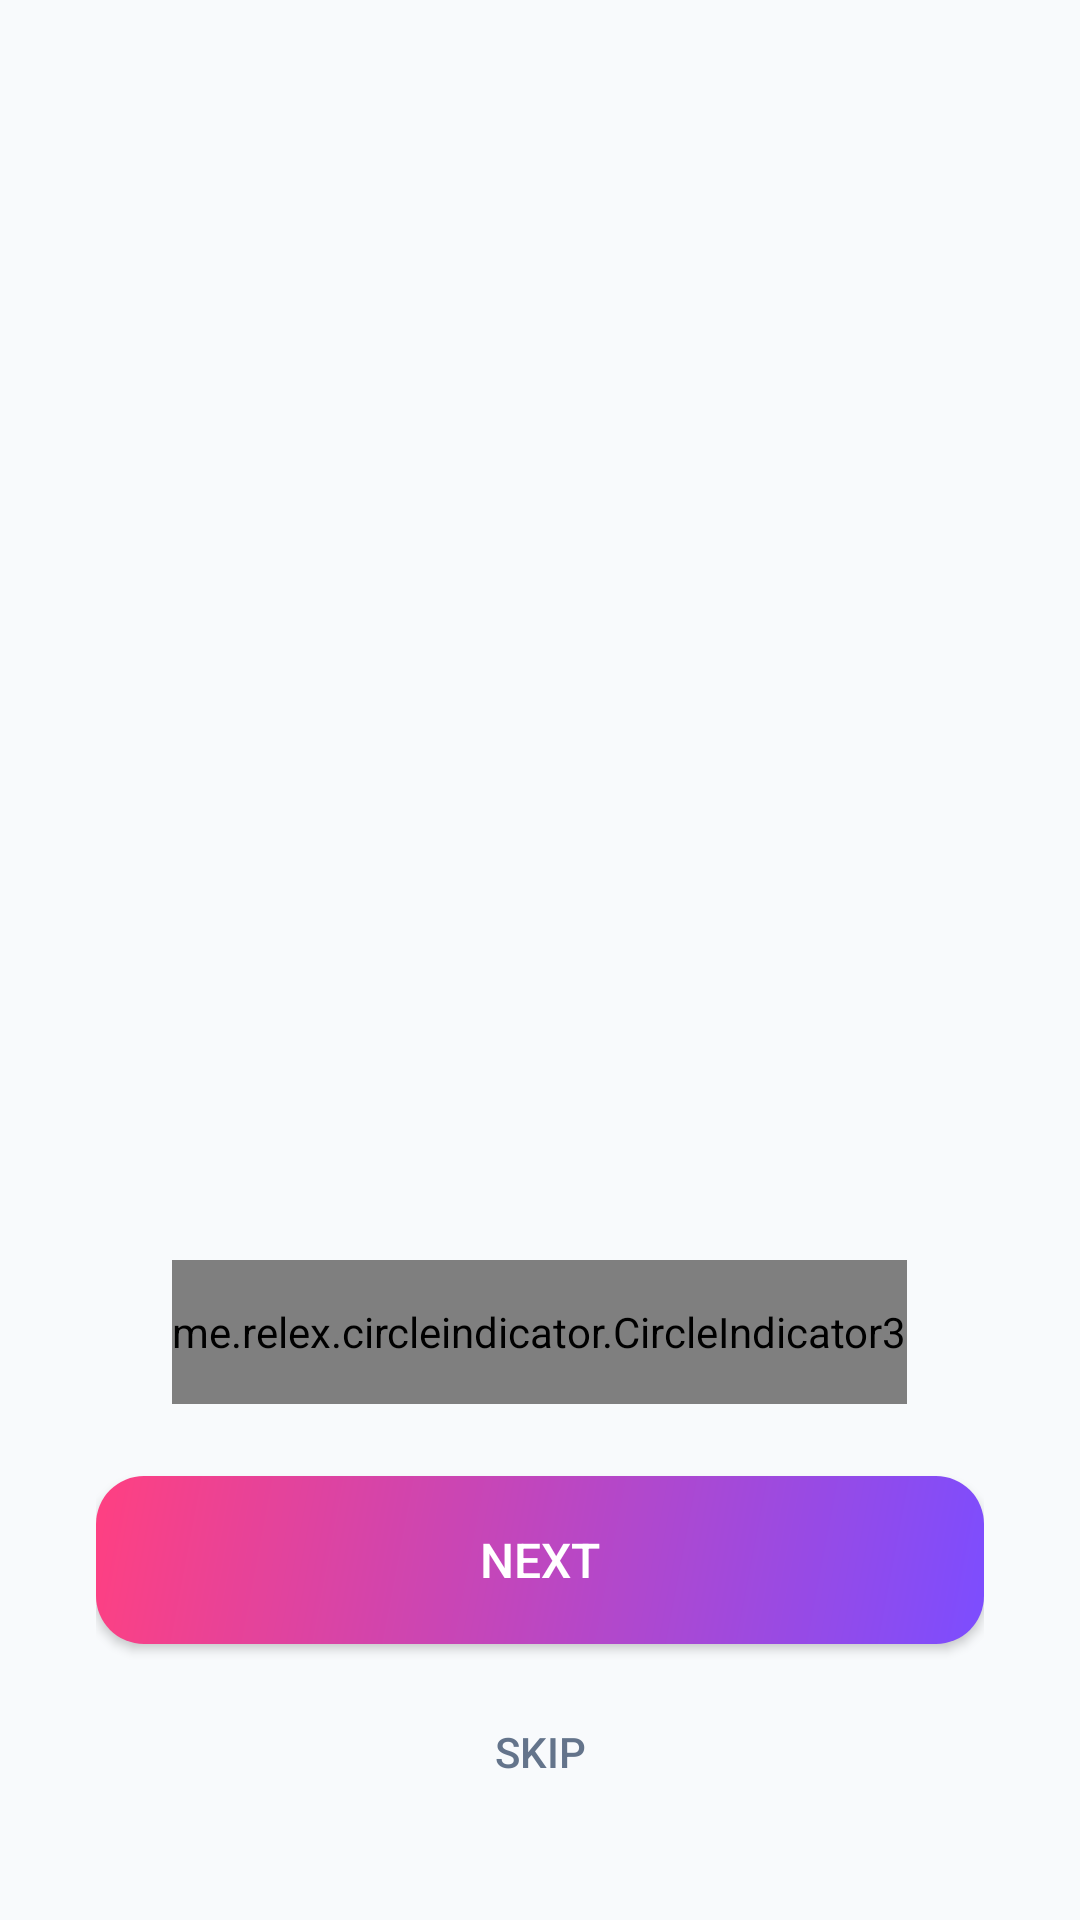

Write the Android layout XML for this screen, with the resource values it uses.
<!-- AndroidManifest.xml: application theme Theme.DrawerWide -->
<!-- res/layout/activity_onboarding.xml -->
<?xml version="1.0" encoding="utf-8"?>
<LinearLayout xmlns:android="http://schemas.android.com/apk/res/android"
    xmlns:app="http://schemas.android.com/apk/res-auto"
    android:layout_width="match_parent"
    android:layout_height="match_parent"
    android:orientation="vertical"
    android:background="@color/color_background">

    <androidx.viewpager2.widget.ViewPager2
        android:id="@+id/viewPager"
        android:layout_width="match_parent"
        android:layout_height="0dp"
        android:layout_weight="1"/>

    <LinearLayout
        android:layout_width="match_parent"
        android:layout_height="wrap_content"
        android:orientation="vertical"
        android:gravity="center"
        android:padding="32dp">

        <me.relex.circleindicator.CircleIndicator3
            android:id="@+id/indicator"
            android:layout_width="wrap_content"
            android:layout_height="48dp"
            app:ci_drawable="@drawable/indicator_selected"
            app:ci_drawable_unselected="@drawable/indicator_unselected"
            app:ci_width="8dp"
            app:ci_height="8dp"
            app:ci_margin="4dp"
            app:ci_animator="@animator/scale_with_alpha"
            android:layout_marginBottom="24dp"/>

        <Button
            android:id="@+id/btnNext"
            android:layout_width="match_parent"
            android:layout_height="56dp"
            android:text="Next"
            android:background="@drawable/bg_button_primary"
            android:textColor="@color/white"
            android:textSize="16sp"
            android:fontFamily="sans-serif-medium"
            android:layout_marginBottom="12dp"/>

        <Button
            android:id="@+id/btnSkip"
            android:layout_width="wrap_content"
            android:layout_height="wrap_content"
            android:text="Skip"
            android:background="@android:color/transparent"
            android:textColor="@color/color_on_surface_variant"
            android:textSize="14sp"/>
    </LinearLayout>
</LinearLayout>
<!-- resources referenced by this layout -->
<resources>
  <color name="color_background">@color/light_background</color>
  <color name="color_on_surface_variant">@color/light_on_surface_variant</color>
  <color name="white">#FFFFFF</color>
  <!-- drawable bg_button_primary (drawable) -->
  <?xml version="1.0" encoding="utf-8"?>
  <shape xmlns:android="http://schemas.android.com/apk/res/android" android:shape="rectangle">
      <gradient
          android:startColor="#7C4DFF"
          android:endColor="#FF4081"
          android:angle="135"
          android:type="linear"/>
      <corners android:radius="16dp"/>
  </shape>
  <style name="Theme.DrawerWide" parent="Base.Theme.DrawerWide" />
  <color name="light_background">#F8FAFC</color>
  <color name="light_on_surface_variant">#64748B</color>
  <style name="Base.Theme.DrawerWide" parent="Theme.Material3.Light.NoActionBar">
          <item name="colorPrimary">@color/color_primary</item>
          <item name="colorPrimaryDark">@color/color_primary_dark</item>
          <item name="colorPrimaryContainer">@color/color_primary_container</item>
          <item name="colorOnPrimary">@color/color_on_primary</item>
          <item name="colorSecondary">@color/color_secondary</item>
          <item name="colorOnSecondary">@color/color_on_secondary</item>
          <item name="colorSecondaryContainer">@color/color_secondary_container</item>
          <item name="android:colorBackground">@color/light_background</item>
          <item name="colorSurface">@color/light_surface</item>
          <item name="colorSurfaceVariant">@color/light_surface_variant</item>
          <item name="colorOnSurface">@color/light_on_surface</item>
          <item name="colorOnSurfaceVariant">@color/light_on_surface_variant</item>
          <item name="colorError">@color/color_error</item>
          <item name="android:windowBackground">@color/light_background</item>
          <item name="android:statusBarColor">@color/light_background</item>
          <item name="android:windowLightStatusBar">true</item>
          <item name="android:navigationBarColor">@color/light_surface</item>
      </style>
  <color name="color_primary">#6366F1</color>
  <color name="color_primary_dark">#4F46E5</color>
  <color name="color_primary_container">#E0E7FF</color>
  <color name="color_on_primary">#FFFFFF</color>
  <color name="color_secondary">#EC4899</color>
  <color name="color_on_secondary">#FFFFFF</color>
  <color name="color_secondary_container">#FCE7F3</color>
  <color name="light_surface">#FFFFFF</color>
  <color name="light_surface_variant">#F1F5F9</color>
  <color name="light_on_surface">#1E293B</color>
  <color name="color_error">#EF4444</color>
</resources>
